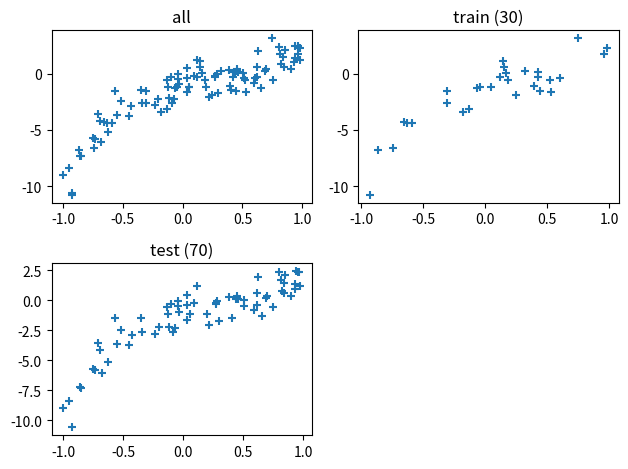

The script that saved this image:
import matplotlib.pyplot as plt
import numpy as np

x = np.random.rand(100, 1) # 0~1까지 난수를 100개 만든다
x = x * 2 - 1

y = 4*x**3 - 3*x**2 + 2*x - 1
y += np.random.randn(100, 1)

# 학습 데이터 30개
x_train = x[:30]
y_train = y[:30]
# 테스트 데이터 70개
x_test = x[30:]
y_test = y[30:]

plt.subplot( 2, 2, 1 )
plt.scatter( x, y, marker='+' )
plt.title( 'all' )

plt.subplot( 2, 2, 2 )
plt.scatter( x_train, y_train, marker='+' )
plt.title( 'train (30)' )

plt.subplot( 2, 2, 3 )
plt.scatter( x_test, y_test, marker='+' )
plt.title( 'test (70)' )

plt.tight_layout()
plt.show()